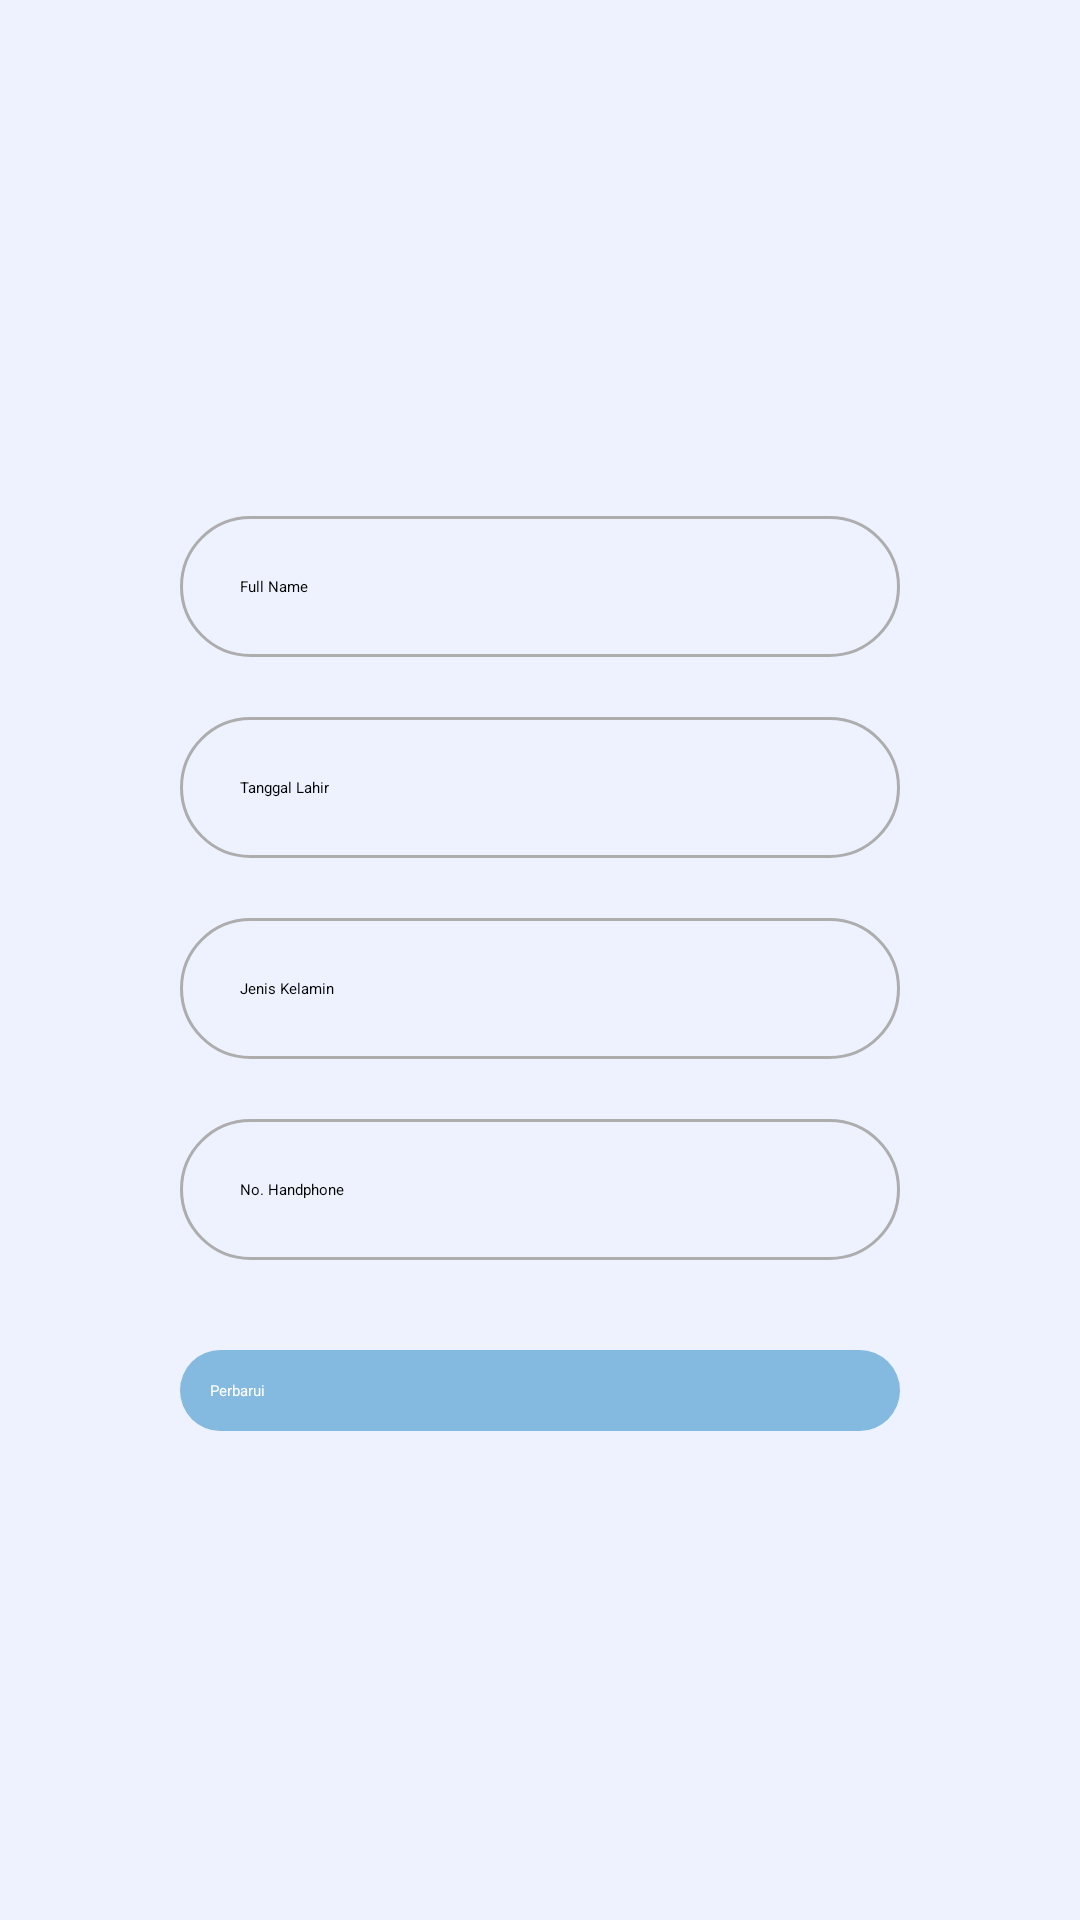

Write the Android layout XML for this screen, with the resource values it uses.
<!-- AndroidManifest.xml: application theme Theme.C11Flight -->
<!-- res/layout/activity_edit_profile.xml -->
<?xml version="1.0" encoding="utf-8"?>
<androidx.constraintlayout.widget.ConstraintLayout xmlns:android="http://schemas.android.com/apk/res/android"
    xmlns:app="http://schemas.android.com/apk/res-auto"
    xmlns:tools="http://schemas.android.com/tools"
    android:layout_width="match_parent"
    android:layout_height="match_parent"
    android:background="#EEF2FF"
    tools:context="com.ace.c11flight.ui.view.EditProfileActivity">

    <EditText
        android:id="@+id/edt_fullname"
        android:layout_width="match_parent"
        android:layout_height="wrap_content"
        android:layout_marginLeft="60dp"
        android:layout_marginTop="172dp"
        android:layout_marginRight="60dp"
        android:background="@drawable/round_border"
        android:drawablePadding="16dp"
        android:hint="Full Name"
        android:padding="20dp"
        android:textColor="@color/black"
        app:layout_constraintEnd_toEndOf="parent"
        app:layout_constraintHorizontal_bias="0.0"
        app:layout_constraintStart_toStartOf="parent"
        app:layout_constraintTop_toTopOf="parent" />

    <EditText
        android:id="@+id/edit_ttl"
        android:layout_width="match_parent"
        android:layout_height="wrap_content"
        android:layout_marginTop="20dp"
        android:hint="Tanggal Lahir"
        android:layout_marginLeft="60dp"
        android:layout_marginRight="60dp"
        android:background="@drawable/round_border"
        android:padding="20dp"
        android:textColor="@color/black"
        app:layout_constraintEnd_toEndOf="@+id/edt_fullname"
        app:layout_constraintStart_toStartOf="@+id/edt_fullname"
        app:layout_constraintTop_toBottomOf="@+id/edt_fullname" />

    <EditText
        android:id="@+id/edit_jeniskelamin"
        android:layout_width="match_parent"
        android:layout_height="wrap_content"
        android:layout_marginTop="20dp"
        android:layout_marginLeft="60dp"
        android:layout_marginRight="60dp"
        android:background="@drawable/round_border"
        android:padding="20dp"
        android:hint="Jenis Kelamin"
        android:textColor="@color/black"
        app:layout_constraintEnd_toEndOf="@+id/edit_ttl"
        app:layout_constraintStart_toStartOf="@+id/edit_ttl"
        app:layout_constraintTop_toBottomOf="@+id/edit_ttl" />

    <EditText
        android:id="@+id/edit_nohp"
        android:layout_width="match_parent"
        android:layout_height="wrap_content"
        android:layout_marginTop="20dp"
        android:layout_marginRight="60dp"
        android:layout_marginLeft="60dp"
        android:background="@drawable/round_border"
        android:padding="20dp"
        android:textColor="@color/black"
        android:hint="No. Handphone"
        app:layout_constraintEnd_toEndOf="@+id/edit_jeniskelamin"
        app:layout_constraintStart_toStartOf="@+id/edit_jeniskelamin"
        app:layout_constraintTop_toBottomOf="@+id/edit_jeniskelamin" />

    <Button
        android:id="@+id/btnedit_perbarui"
        android:layout_width="match_parent"
        android:layout_height="wrap_content"
        android:layout_marginLeft="60dp"
        android:layout_marginRight="60dp"
        android:layout_marginTop="30dp"
        android:text="Perbarui"
        android:background="@drawable/rounded"
        android:textColor="@color/white"
        android:padding="10dp"
        app:layout_constraintEnd_toEndOf="@+id/edit_nohp"
        app:layout_constraintStart_toStartOf="@+id/edit_nohp"
        app:layout_constraintTop_toBottomOf="@+id/edit_nohp" />

</androidx.constraintlayout.widget.ConstraintLayout>
<!-- resources referenced by this layout -->
<resources>
  <color name="black">#FF000000</color>
  <color name="white">#FFFFFFFF</color>
  <!-- drawable round_border (drawable) -->
  <?xml version="1.0" encoding="utf-8"?>
  <shape android:shape="rectangle" xmlns:android="http://schemas.android.com/apk/res/android">
      <stroke android:color="#ADADAD"
          android:width="1dp" />
      <corners android:radius="50dp"/>
  </shape>
  <!-- drawable rounded (drawable) -->
  <?xml version="1.0" encoding="utf-8"?>
  <selector xmlns:android="http://schemas.android.com/apk/res/android">
  <item>
      <shape android:shape="rectangle">
          <corners
              android:topRightRadius="20dp"
              android:bottomRightRadius="20dp"
              android:bottomLeftRadius="20dp"
              android:topLeftRadius="20dp"
              android:radius="10dp"/>
          <solid
              android:color="#84B9E0"/>
      </shape>
  </item>
  </selector>
</resources>
